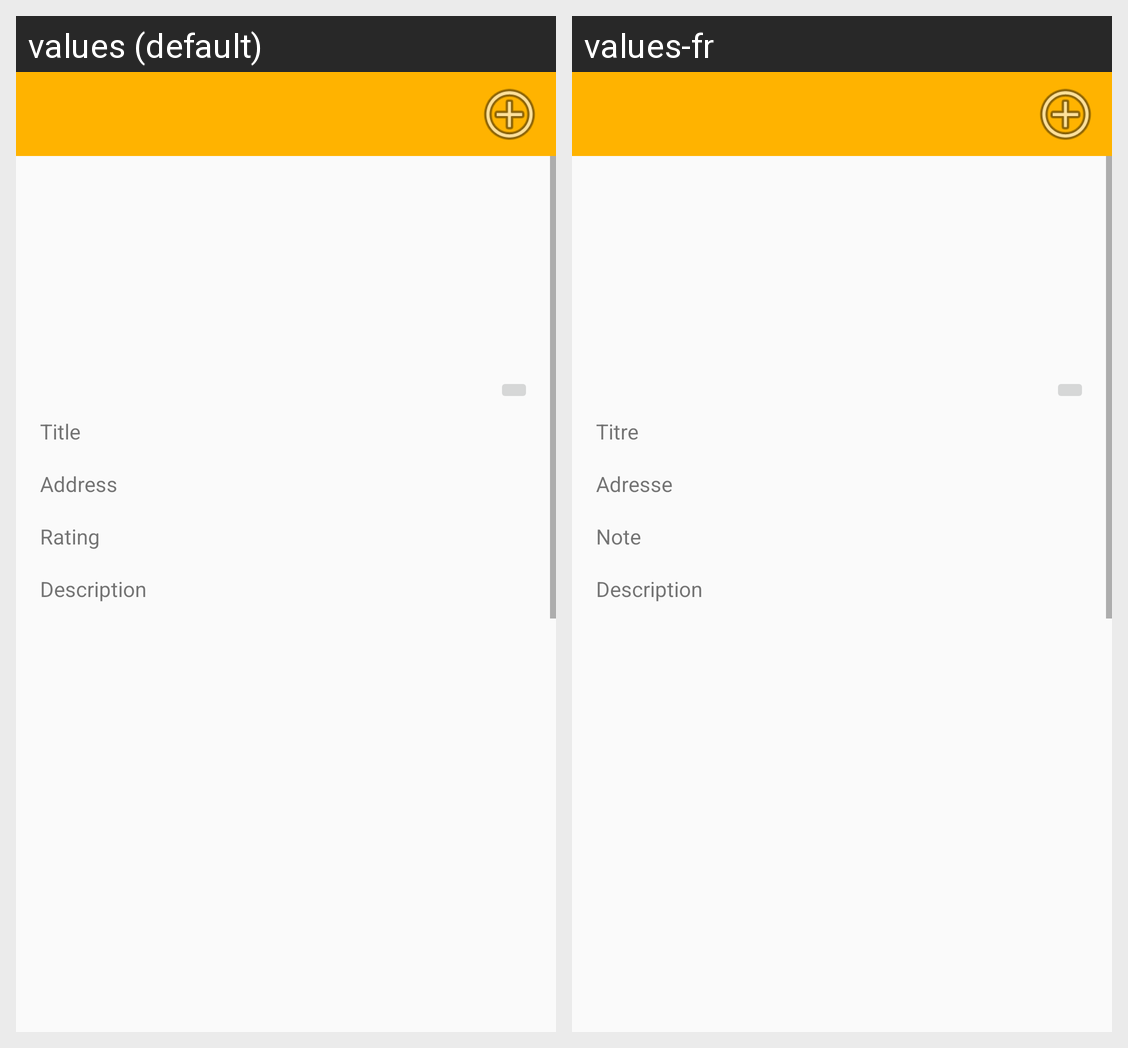

Strings drawn on this Android screen and how each of the app's shown locales translates them:
Android screen res/layout/activity_location_display.xml rendered under 2 locales, left to right: values (default), values-fr. Device: Nexus 5 (rendered at 1080×1920; each locale shown at half size, 540×960, under a caption strip naming it); theme AppTheme.
Strings drawn on this screen, with the default value and each locale's value (text and hints the layout hard-codes, and strings that could not be matched under every locale, appear in the picture but are not listed):

location_display_title
  values: Title
  values-fr: Titre

friend_profile_adress
  values: Address
  values-fr: Adresse

description_label
  values: Description
  values-fr: Description

location_display
  values: Rating
  values-fr: Note
